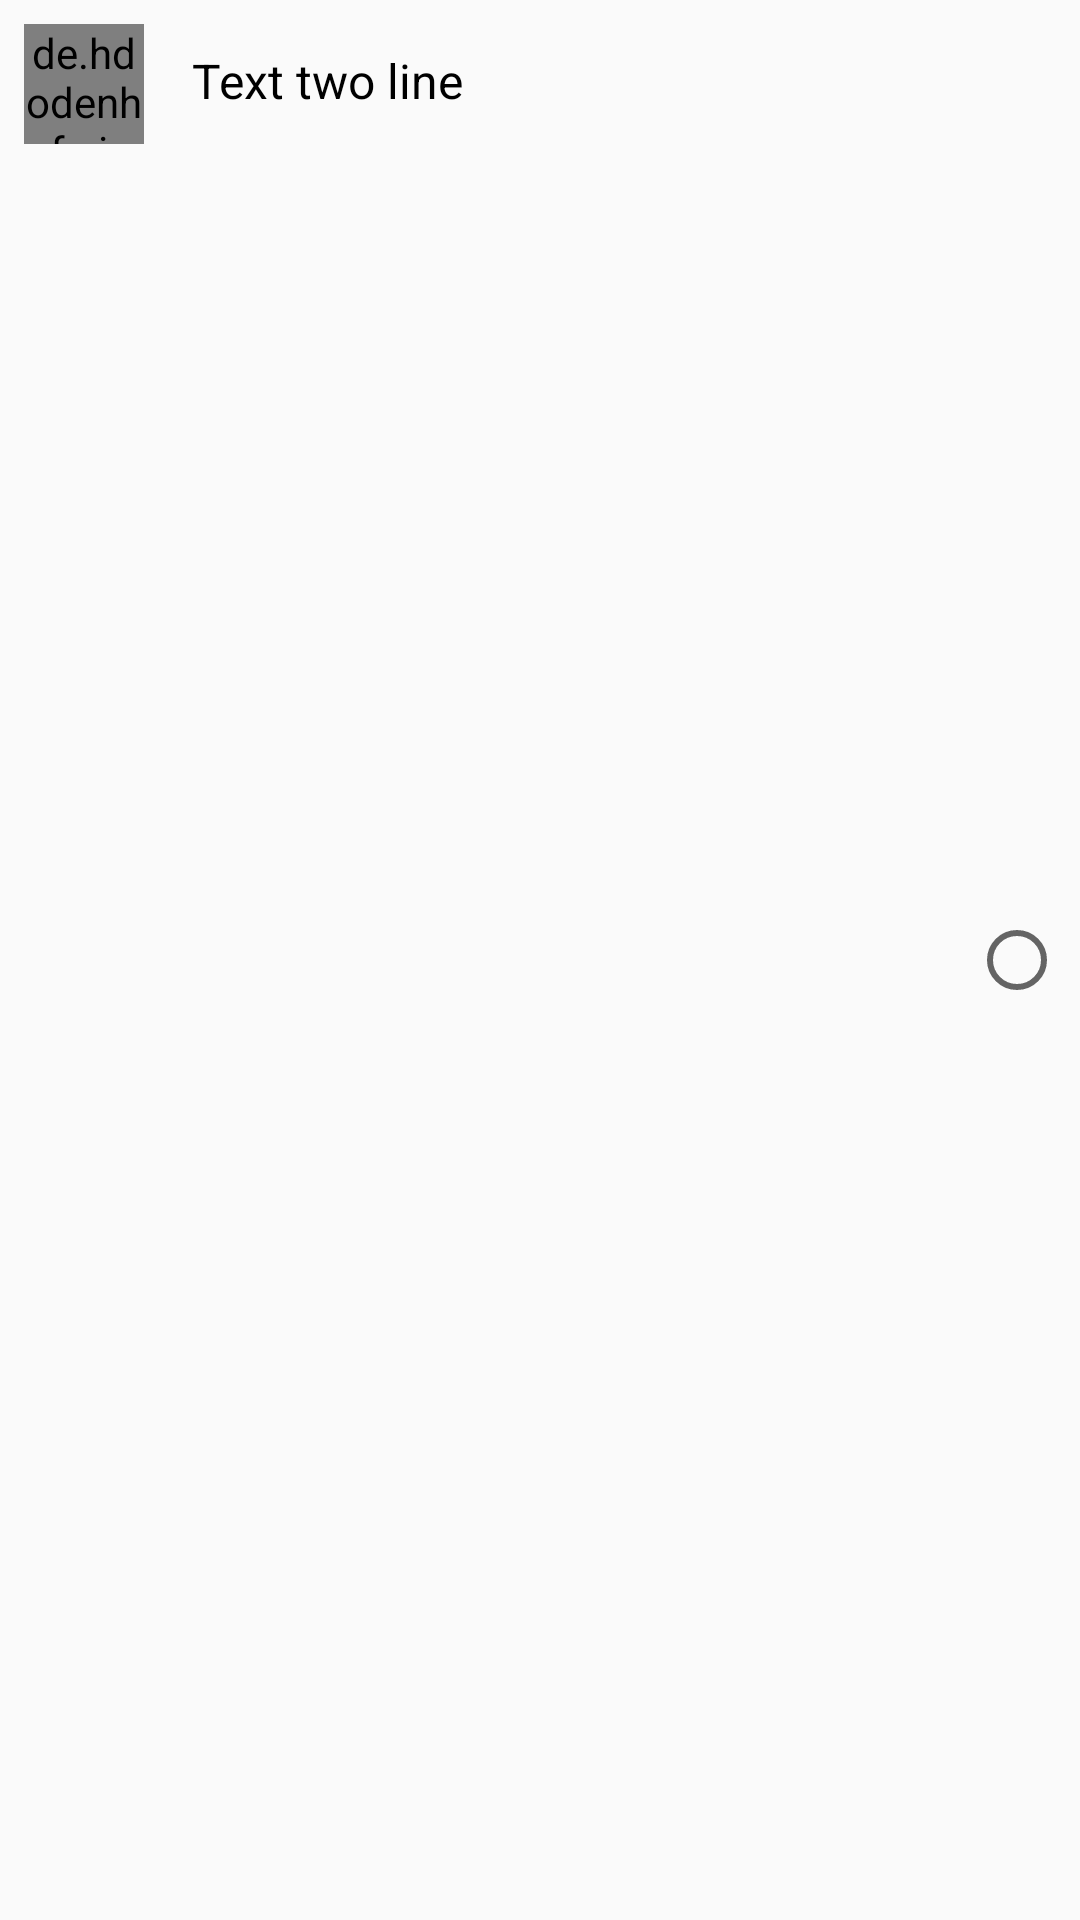

Write the Android layout XML for this screen, with the resource values it uses.
<!-- AndroidManifest.xml: application theme AppTheme -->
<!-- res/layout/adapter_users_item.xml -->
<?xml version="1.0" encoding="utf-8"?>
<LinearLayout xmlns:android="http://schemas.android.com/apk/res/android"
    android:layout_width="match_parent"
    android:layout_height="56dp"
    android:orientation="horizontal">

    <RelativeLayout
        android:layout_width="56dp"
        android:layout_height="56dp"
        android:gravity="center_vertical|center_horizontal">

        <de.hdodenhof.circleimageview.CircleImageView
            android:id="@+id/users_image"
            android:layout_width="40dp"
            android:layout_height="40dp"
            android:src="@drawable/user_default" />

    </RelativeLayout>

    <LinearLayout
        android:layout_width="match_parent"
        android:layout_height="match_parent"
        android:layout_weight="1.6"
        android:orientation="vertical">

        <TextView
            android:id="@+id/users_name"
            android:layout_width="wrap_content"
            android:layout_height="wrap_content"
            android:layout_marginLeft="8dp"
            android:layout_marginTop="16dp"
            android:text="Text two line"
            android:textColor="@android:color/black"
            android:textSize="16dp" />

        <TextView
            android:id="@+id/users_id"
            android:layout_width="match_parent"
            android:layout_height="wrap_content"
            android:visibility="gone" />


    </LinearLayout>

    <CheckBox
        android:id="@+id/users_select"
        android:layout_width="wrap_content"
        android:layout_height="wrap_content"
        android:layout_marginRight="16dp"
        android:layout_weight="1"
        android:text="CheckBox"
        android:visibility="gone" />

    <RadioButton
        android:id="@+id/users_select_teacher"
        android:layout_width="wrap_content"
        android:layout_height="match_parent"
        android:layout_marginRight="5dp"
        android:visibility="visible"/>


</LinearLayout>
<!-- resources referenced by this layout -->
<resources>
  <style name="AppTheme" parent="Theme.AppCompat.Light.DarkActionBar">
          
          <item name="colorPrimary">@color/colorPrimary</item>
          <item name="colorPrimaryDark">@color/colorPrimaryDark</item>
          <item name="colorAccent">@color/colorAccent</item>
          <item name="android:homeAsUpIndicator">@drawable/ic_vector</item>
      </style>
  <color name="colorPrimary">#43bc75</color>
  <color name="colorPrimaryDark">#00A153</color>
  <color name="colorAccent">#FEC900</color>
  <!-- drawable ic_vector (drawable) -->
  <vector xmlns:android="http://schemas.android.com/apk/res/android"
          android:width="8dp"
          android:height="12dp"
          android:viewportWidth="8.0"
          android:viewportHeight="12.0">
      <path
          android:pathData="M7.41,10.59L2.83,6L7.41,1.41L6,0L0,6L6,12L7.41,10.59Z"
          android:fillColor="#005E28"/>
  </vector>
</resources>
